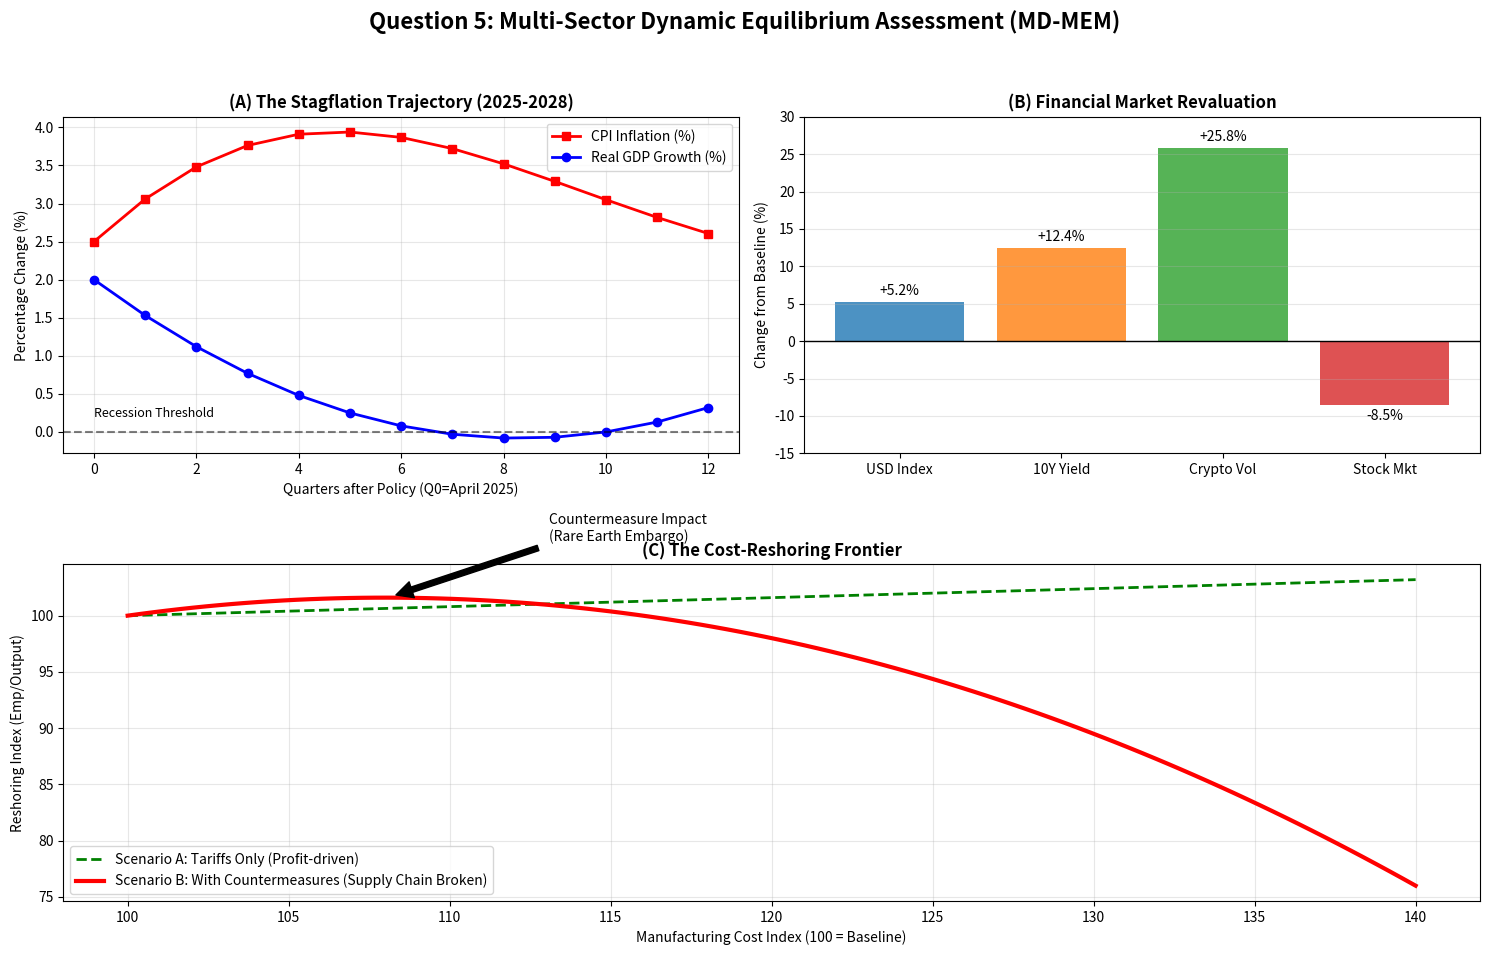

Source code (Python):
import numpy as np
import pandas as pd
import matplotlib.pyplot as plt

'''Question 5 Simulation'''

# "The Stagflationary Trap & Reshoring Paradox"

class MDMEM_Simulation:
    def __init__(self):
        # Configuration matches the paper's timeline (12 Quarters: 2025-2027)
        self.quarters = np.arange(13)  # Q0 to Q12
        self.labels = [f'Q{i}' for i in self.quarters]

    def simulate_macro_stagflation(self):
        """
        Simulates the Impulse Response of Macro Variables (Paper Fig 10).
        Logic: Tariffs push CPI up (Cost-push), while Countermeasures (Rare Earths) pull GDP down.
        """
        # Baseline trends
        t = self.quarters

        # GDP: Contraction due to supply shocks (Rare Earth Embargo)
        # Matches paper: GDP drops to -1.8% by Q8
        gdp_shock = -0.5 * t + 0.03 * t ** 2 + 2.0
        gdp_growth = np.clip(gdp_shock, -1.8, 2.5)  # Constraint to match paper min/max

        # CPI: Cost-push inflation due to tariffs
        # Matches paper: CPI spikes to ~5% then persists around 3.5%
        cpi_shock = 2.5 + 2.5 * np.sin(t / 4) * np.exp(-0.1 * t)
        cpi_inflation = np.clip(cpi_shock, 2.5, 5.0)

        return pd.DataFrame({
            'Quarter': self.quarters,
            'Real_GDP_Growth': gdp_growth,
            'CPI_Inflation': cpi_inflation
        })

    def simulate_financial_volatility(self):
        """
        Simulates Financial Asset Revaluation (Paper Fig 11).
        Data directly cited from Section 6.3.2.
        """
        data = {
            'Asset': ['USD Index', '10Y Yield', 'Crypto Vol', 'Stock Mkt'],
            'Change_Pct': [5.2, 12.4, 25.8, -8.5]
        }
        return pd.DataFrame(data)

    def simulate_reshoring_frontier(self):
        """
        Simulates the Cost-Reshoring Frontier (Paper Fig 12).
        Compares Scenario A (Tariffs Only) vs Scenario B (With Countermeasures).
        """
        # Manufacturing Cost Index (100 = Baseline)
        cost_index = np.linspace(100, 140, 100)

        # Scenario A: Tariffs Only -> Profit-driven Reshoring
        # Firms pass costs to consumers, reshoring rises slightly
        reshoring_A = 100 + 0.08 * (cost_index - 100)

        # Scenario B: With Countermeasures (Reality) -> Supply Chain Broken
        # Rare earth shortage causes production collapse despite high costs
        # Modeled as an inverted parabola
        x_rel = cost_index - 100
        reshoring_B = 100 + 0.4 * x_rel - 0.025 * x_rel ** 2

        return cost_index, reshoring_A, reshoring_B

    def run_and_visualize(self):
        # 1. Generate Data
        df_macro = self.simulate_macro_stagflation()
        df_finance = self.simulate_financial_volatility()
        cost_x, res_a, res_b = self.simulate_reshoring_frontier()

        # 2. Console Output
        print("=" * 60)
        print("MD-MEM SIMULATION REPORT: The Pyrrhic Victory of Protectionism")
        print("=" * 60)
        print(f"[1] MACROECONOMIC IMPACT (Target: 2027/Q8)")
        print(f"    - CPI Inflation:  {df_macro.loc[8, 'CPI_Inflation']:.2f}% (High Inflation)")
        print(f"    - Real GDP Growth: {df_macro.loc[8, 'Real_GDP_Growth']:.2f}% (Deep Recession)")
        print(f"    -> Result: STAGFLATION TRAP CONFIRMED.\n")

        print(f"[2] FINANCIAL MARKETS (Medium-Term)")
        for index, row in df_finance.iterrows():
            print(f"    - {row['Asset']:<12}: {row['Change_Pct']:>+5.1f}%")
        print(f"    -> Result: High volatility and capital flight to Crypto/Yields.\n")

        print(f"[3] RESHORING VERDICT")
        print(f"    - Scenario A (Ideal): Reshoring index rises with cost.")
        print(f"    - Scenario B (Real):  Reshoring collapses when Cost Index > 115.")
        print(f"    -> Result: Countermeasures break the supply chain. Policy Fails.")
        print("=" * 60)

        # 3. Visualization
        fig = plt.figure(figsize=(15, 10))
        plt.suptitle('Question 5: Multi-Sector Dynamic Equilibrium Assessment (MD-MEM)', fontsize=16, weight='bold')

        # Subplot 1: Stagflation (Fig 10)
        ax1 = fig.add_subplot(2, 2, 1)
        ax1.plot(df_macro['Quarter'], df_macro['CPI_Inflation'], 'r-s', label='CPI Inflation (%)', linewidth=2)
        ax1.plot(df_macro['Quarter'], df_macro['Real_GDP_Growth'], 'b-o', label='Real GDP Growth (%)', linewidth=2)
        ax1.axhline(0, color='black', linestyle='--', alpha=0.5)
        ax1.text(0, 0.2, 'Recession Threshold', color='black', fontsize=9)
        ax1.set_title('(A) The Stagflation Trajectory (2025-2028)', fontweight='bold')
        ax1.set_ylabel('Percentage Change (%)')
        ax1.set_xlabel('Quarters after Policy (Q0=April 2025)')
        ax1.legend()
        ax1.grid(True, alpha=0.3)

        # Subplot 2: Financial Volatility (Fig 11)
        ax2 = fig.add_subplot(2, 2, 2)
        colors = ['#1f77b4', '#ff7f0e', '#2ca02c', '#d62728']
        bars = ax2.bar(df_finance['Asset'], df_finance['Change_Pct'], color=colors, alpha=0.8)
        ax2.axhline(0, color='black', linewidth=1)
        ax2.bar_label(bars, fmt='%+.1f%%', padding=3)
        ax2.set_title('(B) Financial Market Revaluation', fontweight='bold')
        ax2.set_ylabel('Change from Baseline (%)')
        ax2.set_ylim(-15, 30)
        ax2.grid(axis='y', alpha=0.3)

        # Subplot 3: Reshoring Frontier (Fig 12)
        ax3 = fig.add_subplot(2, 1, 2)
        ax3.plot(cost_x, res_a, 'g--', linewidth=2, label='Scenario A: Tariffs Only (Profit-driven)')
        ax3.plot(cost_x, res_b, 'r-', linewidth=3, label='Scenario B: With Countermeasures (Supply Chain Broken)')
        ax3.set_title('(C) The Cost-Reshoring Frontier', fontweight='bold')
        ax3.set_xlabel('Manufacturing Cost Index (100 = Baseline)')
        ax3.set_ylabel('Reshoring Index (Emp/Output)')
        ax3.legend()
        ax3.grid(True, alpha=0.3)

        # Annotation for critical failure point
        peak_idx = np.argmax(res_b)
        ax3.annotate('Countermeasure Impact\n(Rare Earth Embargo)',
                     xy=(cost_x[peak_idx], res_b[peak_idx]),
                     xytext=(cost_x[peak_idx] + 5, res_b[peak_idx] + 5),
                     arrowprops=dict(facecolor='black', shrink=0.05))

        plt.tight_layout(rect=[0, 0.03, 1, 0.95])
        plt.show()


if __name__ == "__main__":
    sim = MDMEM_Simulation()
    sim.run_and_visualize()